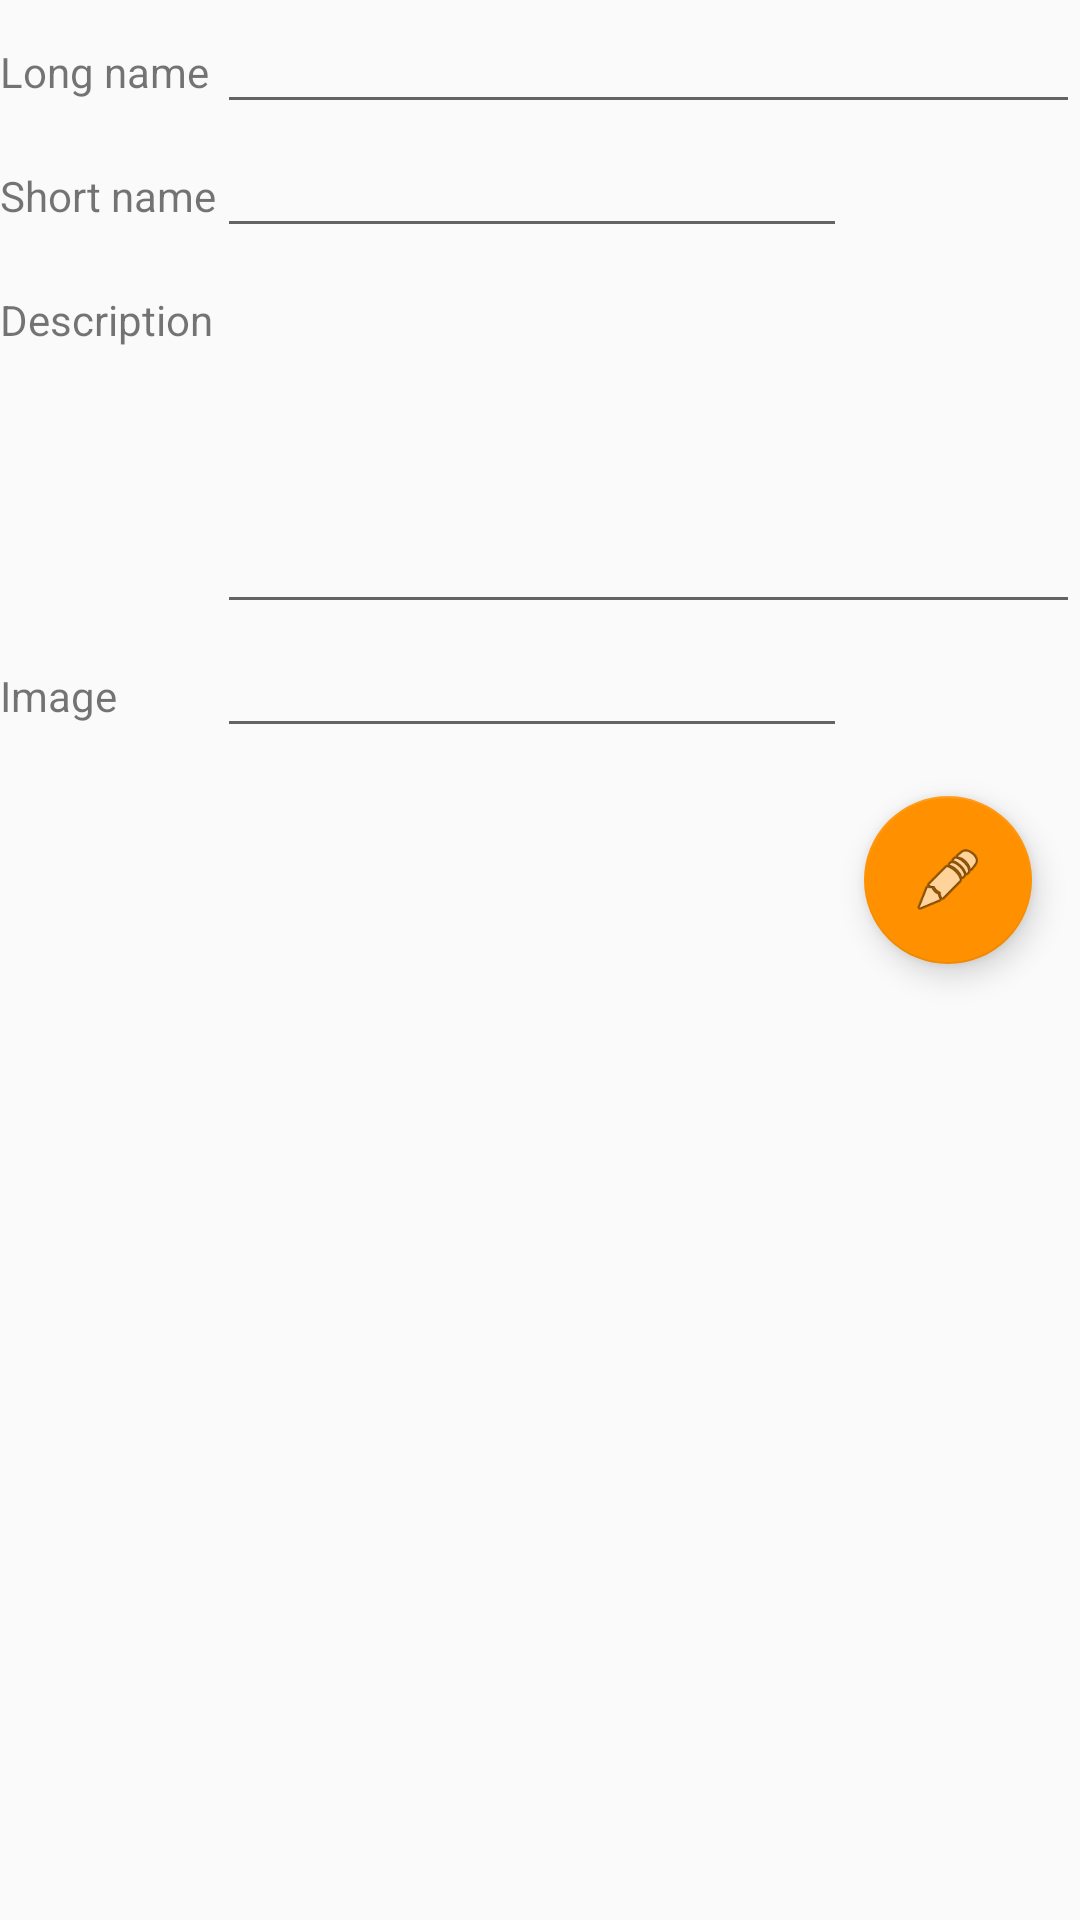

Write the Android layout XML for this screen, with the resource values it uses.
<!-- AndroidManifest.xml: application theme AppTheme -->
<!-- res/layout/activity_dependency_edit.xml -->
<?xml version="1.0" encoding="utf-8"?>
<TableLayout
    xmlns:android="http://schemas.android.com/apk/res/android"
    xmlns:app="http://schemas.android.com/apk/res-auto"
    xmlns:tools="http://schemas.android.com/tools"
    android:layout_width="match_parent"
    android:layout_height="match_parent"
    tools:context=".ui.DependencyEditActivity"
    android:layout_margin="@dimen/tlDependendyEditMargin"
    android:id="@+id/tlDependencyEditMargin"
    android:stretchColumns="2"
    android:shrinkColumns="1">

    <TableRow
        android:layout_width="match_parent"
        android:layout_height="match_parent" >

        <TextView
            android:id="@+id/tvLongName"
            android:layout_width="wrap_content"
            android:layout_height="wrap_content"
            android:text="@string/tvLongName" />

        <EditText
            android:id="@+id/edLongName"
            android:layout_width="wrap_content"
            android:layout_height="wrap_content"
            android:ems="10"
            android:inputType="textPersonName"
            android:layout_span="2"/>
    </TableRow>

    <TableRow
        android:layout_width="match_parent"
        android:layout_height="match_parent" >

        <TextView
            android:id="@+id/tvShortName"
            android:layout_width="wrap_content"
            android:layout_height="wrap_content"
            android:text="@string/tvShortName" />

        <EditText
            android:id="@+id/edShortName"
            android:layout_width="wrap_content"
            android:layout_height="wrap_content"
            android:ems="10"
            android:inputType="textPersonName" />
    </TableRow>

    <TableRow
        android:layout_width="match_parent"
        android:layout_height="match_parent" >

        <TextView
            android:id="@+id/tvDescription"
            android:layout_width="wrap_content"
            android:layout_height="wrap_content"
            android:text="@string/tvDescription" />

        <EditText
            android:id="@+id/edDescription"
            android:layout_width="wrap_content"
            android:layout_height="wrap_content"
            android:ems="10"
            android:gravity="top|start"
            android:inputType="textMultiLine"
            android:lines="5"
            android:layout_span="2"/>
    </TableRow>

    <TableRow
        android:layout_width="match_parent"
        android:layout_height="match_parent" >

        <TextView
            android:id="@+id/tvImage"
            android:layout_width="wrap_content"
            android:layout_height="wrap_content"
            android:text="@string/tvImage" />

        <EditText
            android:id="@+id/edImage"
            android:layout_width="wrap_content"
            android:layout_height="wrap_content"
            android:ems="10"
            android:inputType="textPersonName" />

        <ImageView
            android:id="@+id/ivImage"
            android:layout_width="wrap_content"
            android:layout_height="wrap_content"
            app:srcCompat="@android:drawable/ic_search_category_default" />

    </TableRow>

    <TableRow
        android:layout_width="match_parent"
        android:layout_height="match_parent"
        android:gravity="end">

        <android.support.design.widget.FloatingActionButton
            android:id="@+id/btGuardar"
            android:layout_width="wrap_content"
            android:layout_height="wrap_content"
            android:layout_gravity="bottom|end"
            android:layout_margin="@dimen/tlDependendyEditFloatingButton"
            android:layout_span="3"
            android:clickable="true"
            app:srcCompat="@android:drawable/ic_menu_edit" />


    </TableRow>

</TableLayout>
<!-- resources referenced by this layout -->
<resources>
  <dimen name="tlDependendyEditFloatingButton">16dp</dimen>
  <dimen name="tlDependendyEditMargin">16dp</dimen>
  <string name="tvDescription">Description</string>
  <string name="tvImage">Image</string>
  <string name="tvLongName">Long name</string>
  <string name="tvShortName">Short name</string>
  <style name="AppTheme" parent="Theme.AppCompat.Light.DarkActionBar">
          
          <item name="colorPrimary">@color/colorPrimary</item>
          <item name="colorPrimaryDark">@color/colorPrimaryDark</item>
          <item name="colorAccent">@color/colorAccent</item>
      </style>
  <color name="colorPrimary">#039be5</color>
  <color name="colorPrimaryDark">#006db3</color>
  <color name="colorAccent">#FF9100</color>
</resources>
